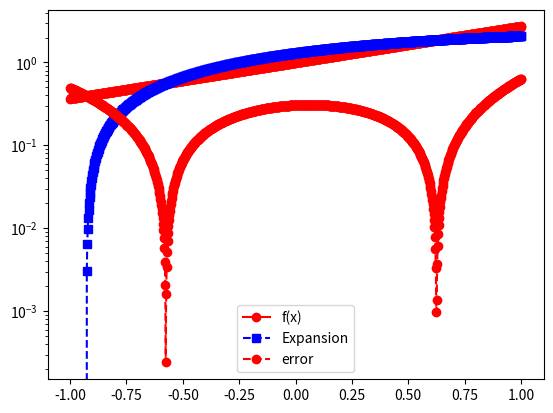

Recreate this plot in Python.
from scipy.integrate import quad
import numpy as np
import math
import time
import numpy.linalg as la
from numpy.linalg import inv
from numpy.linalg import norm
from scipy import special
import matplotlib.pyplot as plt

def driver():

#  function you want to approximate
    f = lambda x: math.exp(x)
    # f = lambda x: 1/(1+x**2)

# Interval of interest    
    a = -1
    b = 1
# weight function    
    w = lambda x: 1.

# order of approximation
    n = 2

#  Number of points you want to sample in [a,b]
    N = 1000
    xeval = np.linspace(a,b,N+1)
    pval = np.zeros(N+1)

    for kk in range(N+1):
        pval[kk] = eval_legendre_expansion(f,a,b,w,n,xeval[kk])
      
    ''' create vector with exact values'''
    fex = np.zeros(N+1)
    for kk in range(N+1):
        fex[kk] = f(xeval[kk])
        
    plt.figure()    
    plt.plot(xeval,fex,'ro-', label= 'f(x)')
    plt.plot(xeval,pval,'bs--',label= 'Expansion') 
    plt.legend()
    plt.show()    
    
    err_l = abs(pval-fex)
    plt.semilogy(xeval,err_l,'ro--',label='error')
    plt.legend()
    plt.show()
    
      
    

def eval_legendre_expansion(f,a,b,w,n,x): 

#   This subroutine evaluates the Legendre expansion

#  Evaluate all the Legendre polynomials at x that are needed
# by calling your code from prelab 

  p = eval_legendre(x,n)
  # initialize the sum to 0 
  pval = 0.0    
  for j in range(0,n+1):
      # make a function handle for evaluating phi_j(x)
      phi_j = lambda x: eval_legendre(x,n)[j]

      # make a function handle for evaluating phi_j^2(x)*w(x)
      phi_j_sq = lambda x: phi_j(x) * phi_j(x) * w(x)

      # use the quad function from scipy to evaluate normalizations
      norm_fac,err = quad(phi_j_sq, a, b)

      # make a function handle for phi_j(x)*f(x)*w(x)/norm_fac
      func_j = lambda x: (phi_j(x) * f(x) * w(x))/norm_fac

      # use the quad function from scipy to evaluate coeffs
      aj,err = quad(func_j, a, b)

      # accumulate into pval
      pval = pval+aj*p[j] 
       
  return pval

def eval_legendre(x, n):

    # Given phi0 and phi1, can i find phi2?
    phi = np.zeros(n+1)

    phi[0] = 1
    phi[1] = x

    for j in range (n-1):
        jn = j+2
        phi[j+2] = (2*jn + 1)/(jn + 1) * x * phi[j+1] - jn/(jn + 1) * phi[j]

    return phi
    
if __name__ == '__main__':
  # run the drivers only if this is called from the command line
  driver()               
